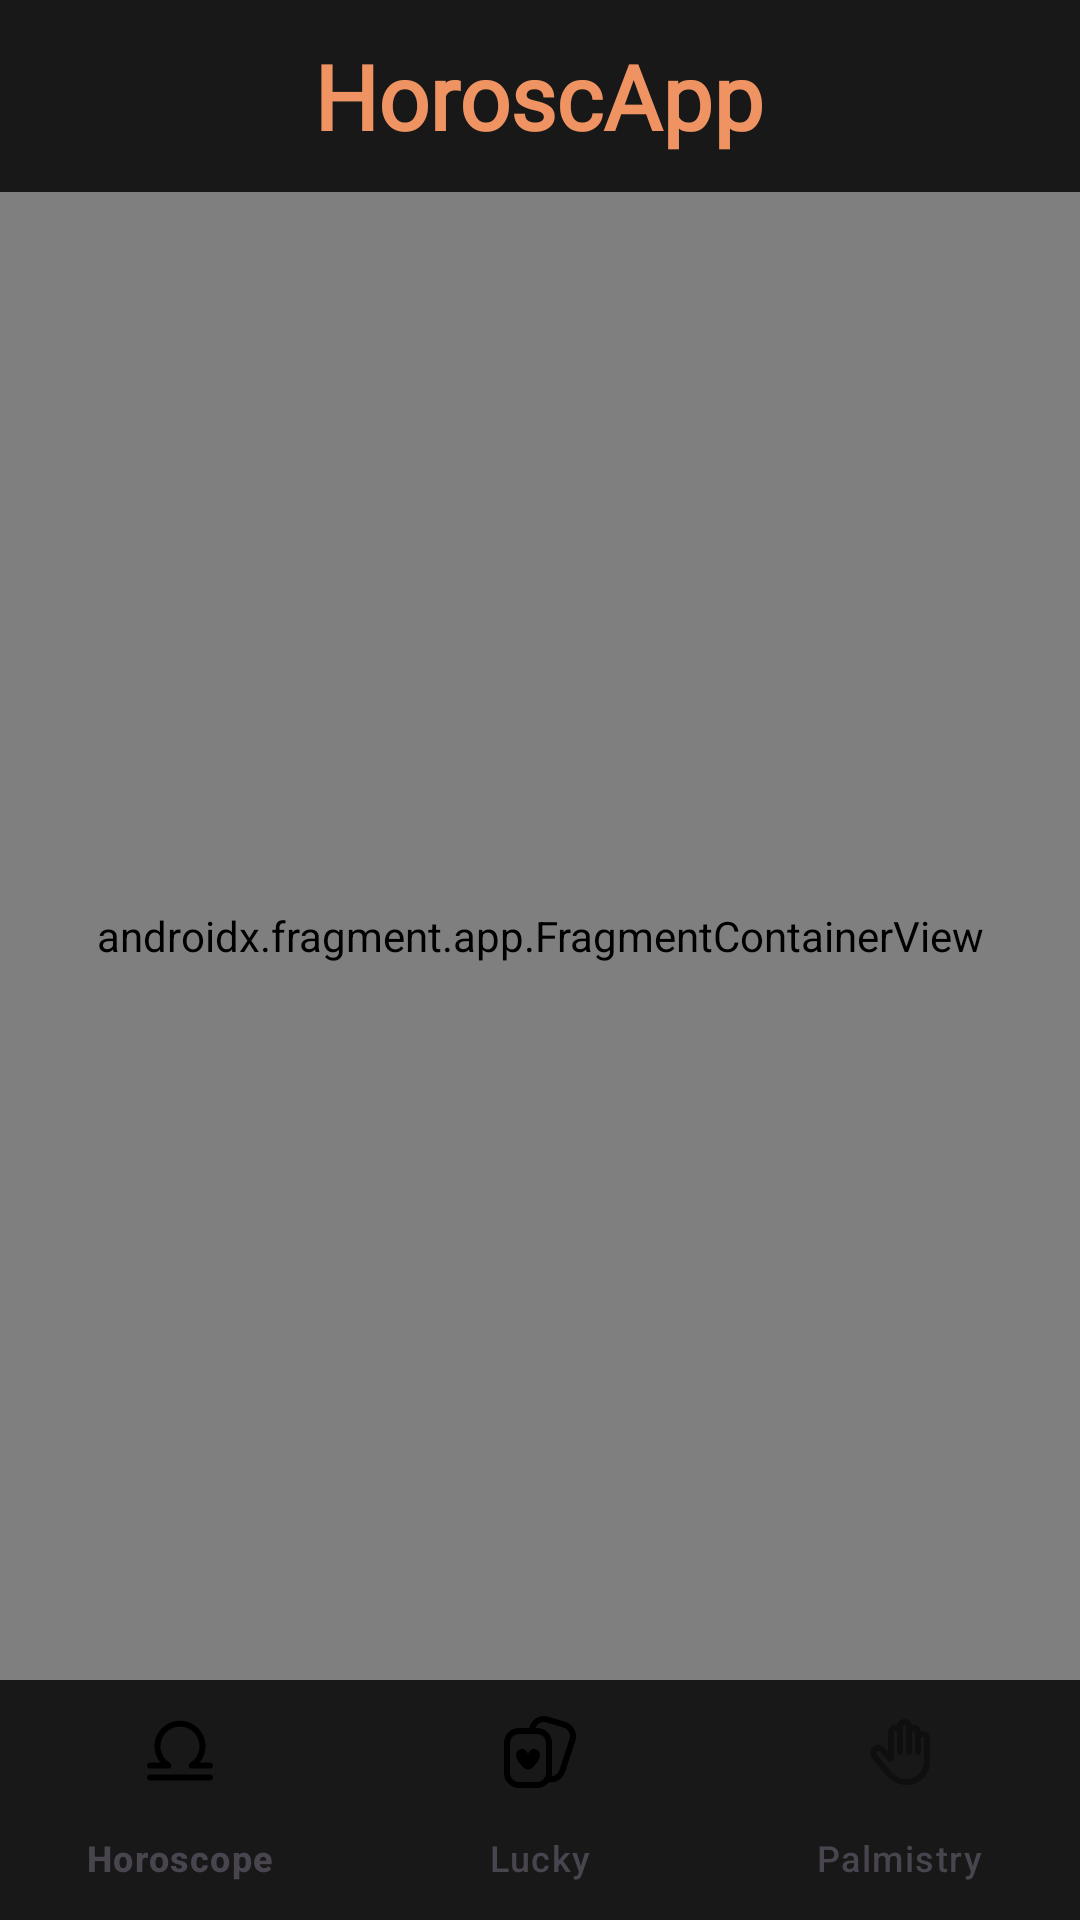

Reconstruct the res/layout file that produces this screen, plus the resources it refers to.
<!-- AndroidManifest.xml: application theme Theme.HoroscApp -->
<!-- res/layout/activity_main.xml -->
<?xml version="1.0" encoding="utf-8"?>
<androidx.constraintlayout.widget.ConstraintLayout xmlns:android="http://schemas.android.com/apk/res/android"
    xmlns:app="http://schemas.android.com/apk/res-auto"
    xmlns:tools="http://schemas.android.com/tools"
    android:layout_width="match_parent"
    android:layout_height="match_parent"
    tools:context=".ui.home.MainActivity">

    <FrameLayout
        android:id="@+id/toolbar"
        android:layout_width="0dp"
        android:layout_height="?attr/actionBarSize"
        app:layout_constraintStart_toStartOf="parent"
        app:layout_constraintEnd_toEndOf="parent"
        app:layout_constraintTop_toTopOf="parent"
        android:background="@color/primaryDark">

        <TextView
            android:layout_width="wrap_content"
            android:layout_height="wrap_content"
            android:text="@string/app_name"
            android:layout_gravity="center"
            style="@style/Title"/>

    </FrameLayout>

    
    <androidx.fragment.app.FragmentContainerView
        android:id="@+id/fragmentContainerView"
        android:name="androidx.navigation.fragment.NavHostFragment"
        android:layout_width="0dp"
        android:layout_height="0dp"
        app:defaultNavHost="true"
        app:layout_constraintBottom_toBottomOf="parent"
        app:layout_constraintEnd_toEndOf="parent"
        app:layout_constraintStart_toStartOf="parent"
        app:layout_constraintTop_toBottomOf="@id/toolbar"
        app:layout_constraintBottom_toTopOf="@+id/bottomNavView"
        app:navGraph="@navigation/main_graph" />

    <com.google.android.material.bottomnavigation.BottomNavigationView
        android:id="@+id/bottomNavView"
        android:layout_width="0dp"
        android:layout_height="wrap_content"
        android:background="@color/primaryDark"
        app:itemActiveIndicatorStyle="@null"
        app:itemIconTint="@color/bottom_nav_selector"
        app:itemTextColor="@color/bottom_nav_selector"
        app:layout_constraintBottom_toBottomOf="parent"
        app:layout_constraintEnd_toEndOf="parent"
        app:layout_constraintStart_toStartOf="parent"
        app:menu="@menu/bottom_menu" />

</androidx.constraintlayout.widget.ConstraintLayout>
<!-- resources referenced by this layout -->
<resources>
  <color name="primaryDark">#181818</color>
  <string name="app_name">HoroscApp</string>
  <style name="Title">
          <item name="android:textStyle">bold</item>
          <item name="android:fontFamily">@font/dancing</item>
          <item name="android:textSize">30sp</item>
          <item name="android:textColor">@color/secondary</item>
      </style>
  <style name="Theme.HoroscApp" parent="Base.Theme.HoroscApp" />
  <color name="secondary">#EE9361</color>
  <style name="Base.Theme.HoroscApp" parent="Theme.Material3.DayNight.NoActionBar">
  
          <item name="android:statusBarColor">@color/secondary</item>
  
  
      </style>
</resources>
